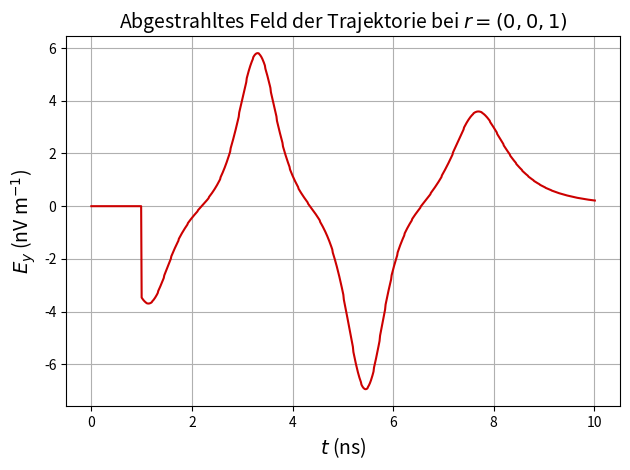

Write the Python code that produced this figure. (Note: this script raises an exception after producing the figure.)
# -*- coding: utf-8 -*-
"""
Created on Wed Apr  3 16:39:44 2024

[redacted]

Working params:
    el = electron((0,.003,0),10,(0,0))
    mag=Magnetarray(10,[m1,0,0],distance=.06,pairdist=0.12)



"""
import numpy as np
import matplotlib.pyplot as plt
from scipy.fft import fft, fftfreq
import scipy.constants as const
savepath = "C:/Users/<user>/Desktop/Dateidatei/6. SEMESTER/F-Praktikum/FEL/pics"
#%%
def get_dipole(B_rem,l,d):
    return B_rem * np.pi*(d/2)**2/const.mu_0*l #Joule/Tesla

m1 = get_dipole(1.3, 20E-3, 10E-3)

#%%

class Magnet:
    def __init__(self,place,m):
        self.place = np.array(place)
        self.m = np.array(m)
    
    def B(self,r:np.ndarray):
        r = np.array(r-self.place)
        return const.mu_0/(4*np.pi) * ((3*np.dot(self.m,r)*r-self.m*np.linalg.norm(r)**2))/(np.linalg.norm(r)**5)
    
class Magnetpair:
    def __init__(self,place,m,distance=.12):
        self.distance = distance
        self.place = np.array(place)
        self.m = np.array(m)
    
    def B(self,r):
        magnet1=Magnet(self.place+(self.distance/2*self.m/np.linalg.norm(self.m)),self.m)
        magnet2=Magnet(self.place-(self.distance/2*self.m/np.linalg.norm(self.m)),self.m)
        return magnet1.B(r)+magnet2.B(r)

class Magnetarray:
    def __init__(self,num_of_pairs,m,distance=.02,pairdist=0.12):
        self.distance = distance
        self.num_of_pairs = int(num_of_pairs)
        self.m = m
        self.pairdist = pairdist
    
    def B(self,r):
        B=np.zeros(3)
        for i in range(self.num_of_pairs):
            place=np.array([0,0,i*self.distance])
            mag_pair=Magnetpair(place,self.m,distance=self.pairdist)
            B+=mag_pair.B(r)*(-1)**i
        return B
    
    def show_dipole(self, canvas):
        x,y,z=[-self.pairdist/2,self.pairdist/2]*self.num_of_pairs , [0,0]*self.num_of_pairs , [(1)**k*i*self.distance for i in range(self.num_of_pairs) for k in range(2) ]

        mx,my,mz = [(-1)**(i//2) for i in range(2*self.num_of_pairs)],[0,0]*self.num_of_pairs,[[0,0]*self.num_of_pairs]
        canvas.quiver(x,y,z,mx,my,mz,normalize=True,length = .01,linewidth=10,color=(204/255,0,0))
        canvas.quiver(x,y,z,-np.array(mx),my,mz,normalize=True,length = .01,linewidth=10,color=(34/255,139/255,34/255))

class Correctionstack:
    def __init__(self,num_of_magnets,m,root,distance):
        self.num_of_magnets = num_of_magnets
        self.m = np.array(m)
        self.distance = distance
        self.root = np.array(root)
    
    def B(self,r):
        B = np.zeros(3)
        for i in range(self.num_of_magnets):
            place = self.root+np.array([0,0,i*self.distance])
            mag = Magnet(place,self.m)
            B+=mag.B(r)
        return B
    
    def show_dipole(self,canvas):
        coords = np.array([self.root + i*np.array([0,0,self.distance]) for i in range(self.num_of_magnets)])
        x,y,z = coords.T[0],coords.T[1],coords.T[2]
        directs = np.array([self.m for _ in range(self.num_of_magnets)])
        mx,my,mz = directs.T[0],directs.T[1],directs.T[2]
        canvas.quiver(x,y,z,-mx,-my,-mz,normalize=True,length = .01,linewidth=10,color=(204/255,0,0))
        canvas.quiver(x,y,z,mx,my,mz,normalize=True,length = .01,linewidth=10,color=(34/255,139/255,34/255))
#%%
mag=Magnetarray(0,[m1,0,0],distance=.06,pairdist=0.12)
cor_r = Correctionstack(10,[-m1,0,0],[0,.05,0],.013)
cor_l = Correctionstack(10,[m1,0,0],[0,-.05,0],.013)
cor_v = Correctionstack(0,[0,m1,0],(.04,0,0),.013)
cor_h = Correctionstack(0,[0,-m1,0],(-.04,0,0),.013)


def B_total(r):
    return mag.B(r)+cor_r.B(r)+cor_l.B(r)+cor_h.B(r)+cor_v.B(r)


detector_position = (0,0,.3)

class electron:
    def __init__(self,place,energy,offset=(0,0)): #energy in keV
        self.place=np.array(place)
                
        self.vel_abs = np.sqrt(1-((const.m_e*const.c**2/const.e)/(energy*10**3+const.m_e*const.c**2/const.e))**2)*const.c
        self.vel = np.array([self.vel_abs*offset[0]*np.cos(offset[1]),self.vel_abs*offset[0]*np.sin(offset[1]),np.sqrt(1-offset[0]**2)*self.vel_abs])
        
        self.rel_mass = const.m_e/(np.sqrt(1-(self.vel_abs/const.c)**2))
        
        self.Dt = 1E-11
        
        self.timesteps = 0
    
    def Lorenz_acc(self,place):
        B = B_total(place)
        return -const.e*(np.cross(self.vel,B))/self.rel_mass
    
    def eulerstep(self):
        vel = self.vel
        place = self.place
        self.vel = vel + self.Lorenz_acc(self.place)*self.Dt
        self.vel = self.vel/np.linalg.norm(self.vel)*self.vel_abs
        self.place = place + vel*self.Dt
        
        self.timesteps+=1
    
    def rungestep(self):
        h = self.Dt
        vel = self.vel
        k1 = self.Lorenz_acc(self.place)
        k2 = self.Lorenz_acc(self.place+h*k1/2)
        k3 = self.Lorenz_acc(self.place+h*k2/2)
        k4 = self.Lorenz_acc(self.place+h*k3)
        
        self.vel = vel + h/6*(k1+k2*2+k3*2+k4)
        self.vel = self.vel/np.linalg.norm(self.vel)*self.vel_abs
        
        self.place = self.place+vel*self.Dt
        
        self.timesteps+=1

def get_offset():
    return min(1,abs(np.random.normal(0,.3))),np.random.rand()*2*np.pi


el = electron((0,.02,0),2,(0,0))


offset = get_offset()
#el = electron((0,0,0),10,(.8,np.pi/2)) #energy in keV

trajectory = [(el.place,el.vel)]

memory = [el.place]
vel_memory = [el.vel]
acc_memory = [el.Lorenz_acc(el.place)]


#%% get Trajectory
steps=1E3
i=0
while el.place[0]**2+el.place[1]**2 <= 1**2 and i <= steps:
    el.rungestep()
    memory.append(el.place)
    vel_memory.append(el.vel)
    acc_memory.append(el.Lorenz_acc(el.place))
    trajectory.append((el.place,el.vel))
    if i%(steps/10)==0:
        print(int(i/steps*100),"%")
    i+=1

if el.place[0]**2+el.place[1]**2 > .07**2:
    print("hit border")
    
retardierung = []
for place in memory:
    retardierung.append(np.linalg.norm(np.array(detector_position)-place)/const.c)
retardierung = np.array(retardierung)

timescale = np.arange(0,(len(memory))*el.Dt,el.Dt)


fig=plt.figure(figsize=(10,10))
ax = fig.add_subplot(projection='3d')
plt.xlim(-.05,.05)
plt.ylim(-.05,.05)

#mag.show_dipole(ax)
cor_r.show_dipole(ax)
cor_l.show_dipole(ax)
#cor_h.show_dipole(ax)
#cor_v.show_dipole(ax)

ax.scatter(np.array(memory).T[0],np.array(memory).T[1],np.array(memory).T[2],color=(204/255,0,0),label="Trajektorie")

ax.set_xlabel("x (m)",fontsize=20)
ax.set_ylabel("y (m)",fontsize=20)
ax.set_zlabel("z (m)",fontsize=20)
ax.legend(fontsize=20)
ax.view_init(20, 40)
plt.tight_layout()

#plt.savefig(savepath+"/trajectory_first.png",dpi=200)
plt.show()
plt.close()

#%% Retry field. again.
R = np.array([(np.array(detector_position)-place) for place in memory])


def E_rad(r,t,ret):
    index = int(np.round((t - np.linalg.norm(ret)/const.c)/el.Dt))
    if index < 0:
        return np.zeros(3),index
        
    acc = acc_memory[index]
    acc_perp = np.array([0,acc[1],0]) #acc-np.dot(acc,R_unit)
    
    return const.e/(4*np.pi*const.epsilon_0*const.c**2)*1/np.linalg.norm(R[index])*acc_perp,index
acc_memory = acc_memory

Ess = []
i=0
for t in (timescale):
    E,index = E_rad(detector_position,t,R[i])
    Ess.append(E)
    if index>=0:
        i+=1   
    
Ess = np.array(Ess)

fourier = np.abs(fft(Ess.T[1][:]))
freqs = fftfreq(len(fourier),timescale[-1]/len(timescale))


#%%
plt.plot(timescale[:]*1e9,Ess.T[1][:]*1e9,c=(204/255,0,0))
plt.xlabel("$t$ (ns)",fontsize=14)
plt.ylabel(r"$E_y$ (nV m$^{-1}$)",fontsize=14)
plt.title("Abgestrahltes Feld der Trajektorie bei $r=(0,0,1)$",fontsize=14)
plt.tight_layout()
plt.grid()
plt.savefig(savepath+"/rad_field_wod_546keV.png",dpi=200)

#%%
plt.plot(freqs[:50]*1e-9,fourier[:50]*1e9,c=(204/255,0,0))
plt.xlabel(r"$f$ (GHz)",fontsize=14)
plt.ylabel(r"$FFT(E_y)$ (nV m$^{-1}$)",fontsize=14)
plt.title("FFT des Abgestrahlten Feldes bei $r=(0,0,1)$",fontsize=14)
plt.grid()
plt.savefig(savepath+"/fourier_wod_546keV.png",dpi=200)

print("f_max = ",freqs[np.where(fourier==np.max(fourier))[0][0]]*1E-6,"MHz")

#%% MONTE CARLO
def run_electron(electron,steps=1E3):
    memory = [electron.place]
    vel_memory = [electron.vel]
    acc_memory = [electron.Lorenz_acc(electron.place)]

    i=0
    while electron.place[0]**2+electron.place[1]**2 <= .04**2 and el.vel[2]>=0 and i <= steps:
        electron.rungestep()
        memory.append(electron.place)
        vel_memory.append(electron.vel)
        acc_memory.append(electron.Lorenz_acc(electron.place))
        i+=1
    return memory,vel_memory,acc_memory

clipboard = []

no_runs=100
for run in range(no_runs):
    parameters = get_offset()
    contestant = electron((0,.003,0),1,parameters)
    clipboard.append((run_electron(contestant),parameters))
    print(run*no_runs/100,"%")
#%% check parameterraum
sucessful = []
unsucessful = []
for run in clipboard: # sort
    if run[0][0][-1][0]**2+run[0][0][-1][1]**2 <= .04**2:
        sucessful.append(np.array(run[1]))
    else:
        unsucessful.append(np.array(run[1]))

sucessful = np.array(sucessful).T
unsucessful = np.array(unsucessful).T

plt.xlabel("θ (°)")
plt.ylabel("φ (°)")
plt.xlim(0,40)
plt.ylim(0,360)
plt.scatter(np.arcsin(sucessful[0])*360/(2*np.pi),sucessful[1]*360/(2*np.pi),color=(30/255,100/255,200/255),s=3,label="Erfolgreiche Läufe")
plt.scatter(np.arcsin(unsucessful[0])*360/(2*np.pi),unsucessful[1]*360/(2*np.pi),color=(204/255,0,0),s=3,label="Erfolglose Läufe")
plt.grid()
plt.legend()
plt.savefig(savepath+"/parameterraum.png",dpi=300)
plt.show()
#%%Freq(Energy)
frequencies = []
energies = np.linspace(100,500,10)


def run_electron(elec,steps=5E3):
    trajectory = [(el.place,el.vel)]

    memory = [elec.place]
    vel_memory = [elec.vel]
    acc_memory = [elec.Lorenz_acc(el.place)]
    
    i=0
    while el.place[0]**2+el.place[1]**2 <= 1**2 and i <= steps:
        elec.rungestep()
        memory.append(elec.place)
        vel_memory.append(elec.vel)
        acc_memory.append(elec.Lorenz_acc(elec.place))
        trajectory.append((elec.place,elec.vel))
        if i%(steps/10)==0:
            print(int(i/steps*100),"%")
        i+=1

    if el.place[0]**2+el.place[1]**2 > .07**2:
        print("hit border")
        
    retardierung = []
    for place in memory:
        retardierung.append(np.linalg.norm(np.array(detector_position)-place)/const.c)
    retardierung = np.array(retardierung)

    timescale = np.arange(0,(len(memory))*el.Dt,el.Dt)
    return memory,vel_memory,acc_memory,timescale

for energy in energies:
    el = electron((0,0,0),energy,(.8,np.pi/2))
    memory,vel_memory,acc_memory,timescale = run_electron(el)
    
    R = np.array([(np.array(detector_position)-place) for place in memory])


    def E_rad(r,t,ret):
        index = int(np.round((t - np.linalg.norm(ret)/const.c)/el.Dt))
        if index < 0:
            return np.zeros(3),index
            
        acc = acc_memory[index]
        acc_perp = np.array([0,acc[1],0]) #acc-np.dot(acc,R_unit)
        
        return const.e/(4*np.pi*const.epsilon_0*const.c**2)*1/np.linalg.norm(R[index])*acc_perp,index
    acc_memory = acc_memory

    Ess = []
    i=0
    for t in (timescale):
        E,index = E_rad(detector_position,t,R[i])
        Ess.append(E)
        if index>=0:
            i+=1   
        
    Ess = np.array(Ess)

    fourier = np.abs(fft(Ess.T[1][:]))
    freqs = fftfreq(len(fourier),timescale[-1]/len(timescale))
    
    plt.plot(freqs[:50]*1e-9,fourier[:50]*1e9,c=(204/255,0,0))
    plt.xlabel(r"$f$ (GHz)",fontsize=14)
    plt.ylabel(r"$FFT(E_y)$ (nV m$^{-1}$)",fontsize=14)
    plt.title("FFT des Abgestrahlten Feldes bei $r=(0,0,1)$",fontsize=14)
    plt.grid()

    print("f_max = ",freqs[np.where(fourier==np.max(fourier))[0][0]]*1E-6,"MHz")

    
    
    frequencies.append(freqs[np.where(fourier==np.max(fourier))[0][0]])

#%%plot
plt.plot(energies,frequencies)


#%% Plotting 3D
for angle in np.linspace(0,90,100):
    fig=plt.figure(figsize=(15,15))
    ax = fig.add_subplot(projection='3d')

    ax.scatter(np.array(memory).T[0],np.array(memory).T[1],np.array(memory).T[2],c="red")
    mag.show_dipole(ax)
    ax.view_init(angle, angle/2)
    plt.show()
    plt.close()


#%% E-Field and potential (retardiertes Feld)
R = []
for place in memory:
    R.append(np.array(detector_position)-place)
R = np.array(R)

def E_field(r,t,place,vel,acc,ret):
    index = int(np.round((t - ret)/el.Dt))
    
    if index < 0:
        return np.zeros(3)
    
    gamma = (1-(np.linalg.norm(vel)/const.c)**2)**(-1/2)
    beta = vel/const.c
    beta_dot = acc/const.c
    
    near_field = 0#-const.e/gamma**2 * R[index]-np.linalg.norm(R[index])*beta/(np.linalg.norm(R[index])-np.dot(R[index],beta))**3 
    
    rad_field = -const.e/const.c * np.cross(R[index],np.cross(R[index]-np.linalg.norm(R[index])*beta,beta_dot))/(np.linalg.norm(R[index])-np.dot(R[index],beta))**3
    return near_field+rad_field

def potential(r,t,place,vel,ret):
    index = int(np.round((t - ret)/el.Dt))
    
    if index < 0:
        return 0
    
    n=R[index]/np.linalg.norm(R[index])
    
    return -const.e / np.linalg.norm(R[index])* 1/(1-(np.dot(n,vel_memory[index])/const.c))


E_rad = []
B_rad = []
phis = []
for t,place,vel,acc,ret,r in zip(timescale,memory,vel_memory,acc_memory,retardierung,R):
    E_point = E_field(detector_position,t,place,vel,acc,ret)
    B_point = np.cross(r/np.linalg.norm(r),E_point)
    E_rad.append(E_point)
    B_rad.append(B_point)
    
    phi = potential(detector_position,t,place,vel,ret)
    phis.append(phi)
    
E_rad = np.array(E_rad).T
B_rad = np.array(B_rad).T
phis = np.array(phis).T
fourier = np.abs(fft(E_rad[1][2287:]))
freqs = fftfreq(len(fourier),timescale[-1]/len(timescale))
#%%
#plt.plot(timescale,np.linalg.norm(E_rad,axis=0))

plt.plot(timescale[2287:],E_rad[1][2287:])
#plt.plot(timescale[2000:],E_rad[1][2000:])
#plt.plot(freqs[:10],fourier[:10])
print("f_max = ",freqs[np.where(fourier==np.max(fourier))[0][0]]*1E-6,"MHz")

#%% Anderes berechnen vom Feld (wahrscheinlich falsch)
def rq(t,trajectory):
    i=int(np.round(t/1E-13))
    return trajectory[i]
def vq(t,trajectory):
    i=int(np.round(t/1E-13))
    return trajectory[i]
    
def potential(r,t,trajectory,ret):
    r = np.array(r)
    tr = t - ret
    
    if tr<0:
        return 0
    rqtr = rq(tr,trajectory)
    vqtr = vq(tr,trajectory)
    n = r-rqtr/np.linalg.norm(r-rqtr)
    return -const.e/np.linalg.norm(r-rqtr)*1/(1-np.dot(n,vqtr)/const.c)

pot=[]

for t,ret in zip(timescale,retardierung):
    pot.append(potential(detector_position,t,(memory,vel_memory),ret))
#%%
E = -np.gradient(pot)
frequencies = fft(pot[45000:70000])
#newpot = ifft(frequencies)
plt.plot(timescale[45000:],pot[45000:])
#plt.plot(frequencies)
#plt.plot(timescale[44000:],newpot[44000:])
#%%
mag=Magnetarray(10,[m1,0,0],distance=.07,pairdist=0.08)

def B_total(r):
    return mag.B(r)+cor_r.B(r)+cor_l.B(r)+cor_h.B(r)+cor_v.B(r)

ZZ = np.array([np.zeros(80),np.zeros(80),np.linspace(0,.7,80)]).T
BZZ = np.array([B_total(ZZZ) for ZZZ in ZZ])



fig=plt.figure(figsize=(10,10))
ax = fig.add_subplot(projection='3d')
plt.xlim(-.05,.05)
plt.ylim(-.05,.05)



ax.quiver(ZZ.T[0],ZZ.T[1],ZZ.T[2],BZZ.T[0],BZZ.T[1],BZZ.T[2],color=(204/255,0,0),label="Magnetfeld")

ax.set_xlabel("x (m)",fontsize=20)
ax.set_ylabel("y (m)",fontsize=20)
ax.set_zlabel("z (m)",fontsize=20)
ax.legend(fontsize=20)
ax.view_init(20, 40)

mag.show_dipole(ax)
plt.tight_layout()

plt.savefig(savepath+"/Stack_with_magnets.png",dpi=200)
#plt.plot(ZZ.T[2],BZZ.T[0])




